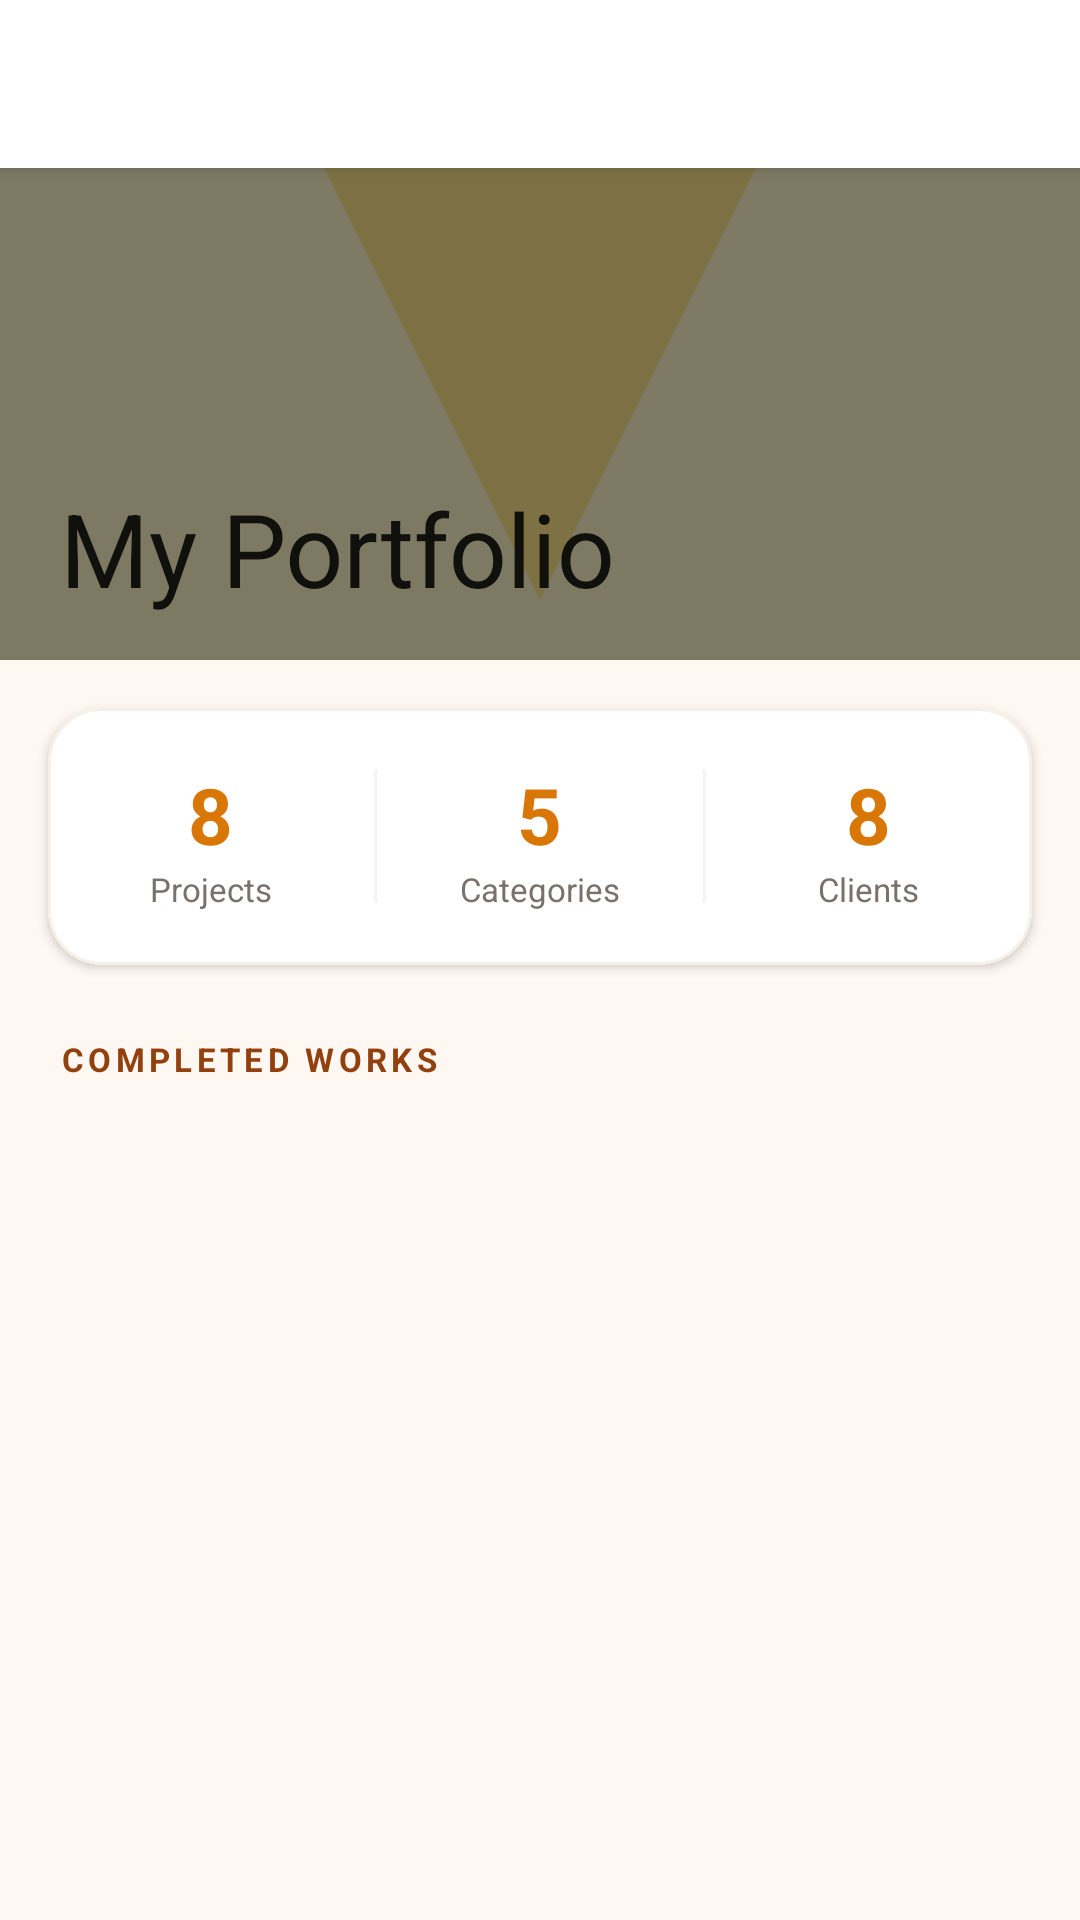

Android layout source for this screen:
<!-- AndroidManifest.xml: activity theme Theme.KashtaKala -->
<!-- res/layout/activity_portfolio.xml -->
<?xml version="1.0" encoding="utf-8"?>
<androidx.coordinatorlayout.widget.CoordinatorLayout
    xmlns:android="http://schemas.android.com/apk/res/android"
    xmlns:app="http://schemas.android.com/apk/res-auto"
    android:layout_width="match_parent"
    android:layout_height="match_parent"
    android:background="#FFF8F2">

    
    <com.google.android.material.appbar.AppBarLayout
        android:id="@+id/appBarLayout"
        android:layout_width="match_parent"
        android:layout_height="220dp"
        android:fitsSystemWindows="true"
        app:elevation="0dp">

        
        <com.google.android.material.appbar.CollapsingToolbarLayout
            android:id="@+id/collapsingToolbar"
            android:layout_width="match_parent"
            android:layout_height="match_parent"
            android:fitsSystemWindows="true"
            app:layout_scrollFlags="scroll|exitUntilCollapsed"
            app:contentScrim="#1C1917"
            app:title="My Portfolio"
            app:collapsedTitleTextAppearance="@style/TextAppearance.MaterialComponents.Headline6"
            app:expandedTitleMarginStart="20dp"
            app:expandedTitleMarginBottom="24dp">

            
            <ImageView
                android:layout_width="match_parent"
                android:layout_height="match_parent"
                android:scaleType="centerCrop"
                android:src="@drawable/img_placeholder"
                android:background="@drawable/bg_header_gradient"
                android:contentDescription="Portfolio hero background"
                app:layout_collapseMode="parallax"
                app:layout_collapseParallaxMultiplier="0.5" />

            
            <View
                android:layout_width="match_parent"
                android:layout_height="match_parent"
                android:background="#80000000"
                app:layout_collapseMode="parallax" />

            
            <com.google.android.material.appbar.MaterialToolbar
                android:id="@+id/toolbar"
                android:layout_width="match_parent"
                android:layout_height="?attr/actionBarSize"
                app:navigationIcon="@drawable/ic_arrow_back"
                app:navigationIconTint="#FFFFFF"
                app:layout_collapseMode="pin">

                <com.google.android.material.button.MaterialButton
                    android:id="@+id/btnAddWork"
                    style="@style/Widget.KashtaKala.Button.Primary"
                    android:layout_width="wrap_content"
                    android:layout_height="36dp"
                    android:layout_gravity="end|center_vertical"
                    android:layout_marginEnd="16dp"
                    android:paddingTop="0dp"
                    android:paddingBottom="0dp"
                    android:text="Add Work"
                    android:textSize="12sp"
                    android:textColor="@color/surface_white"
                    android:visibility="gone"
                    app:icon="@drawable/ic_check_circle"
                    app:iconSize="16dp"
                    app:iconTint="@color/surface_white"
                    app:cornerRadius="18dp" />

            </com.google.android.material.appbar.MaterialToolbar>

        </com.google.android.material.appbar.CollapsingToolbarLayout>
    </com.google.android.material.appbar.AppBarLayout>

    
    
    <androidx.core.widget.NestedScrollView
        android:layout_width="match_parent"
        android:layout_height="match_parent"
        app:layout_behavior="@string/appbar_scrolling_view_behavior">

        <LinearLayout
            android:layout_width="match_parent"
            android:layout_height="wrap_content"
            android:orientation="vertical">

            
            <com.google.android.material.card.MaterialCardView
                android:layout_width="match_parent"
                android:layout_height="wrap_content"
                android:layout_marginStart="16dp"
                android:layout_marginEnd="16dp"
                android:layout_marginTop="16dp"
                android:layout_marginBottom="4dp"
                app:cardCornerRadius="18dp"
                app:cardElevation="2dp"
                app:cardBackgroundColor="#FFFFFF"
                app:strokeColor="#F5F0E8"
                app:strokeWidth="1dp">

                <LinearLayout
                    android:layout_width="match_parent"
                    android:layout_height="wrap_content"
                    android:orientation="horizontal"
                    android:paddingTop="18dp"
                    android:paddingBottom="18dp">

                    
                    <LinearLayout
                        android:layout_width="0dp"
                        android:layout_height="wrap_content"
                        android:layout_weight="1"
                        android:orientation="vertical"
                        android:gravity="center">

                        <TextView
                            android:layout_width="wrap_content"
                            android:layout_height="wrap_content"
                            android:text="8"
                            android:textColor="#D97706"
                            android:textSize="26sp"
                            android:textStyle="bold" />

                        <TextView
                            android:layout_width="wrap_content"
                            android:layout_height="wrap_content"
                            android:text="Projects"
                            android:textColor="#78716C"
                            android:textSize="11sp" />
                    </LinearLayout>

                    <View android:layout_width="1dp" android:layout_height="44dp"
                        android:layout_gravity="center" android:background="#F3F4F6" />

                    
                    <LinearLayout
                        android:layout_width="0dp"
                        android:layout_height="wrap_content"
                        android:layout_weight="1"
                        android:orientation="vertical"
                        android:gravity="center">

                        <TextView
                            android:layout_width="wrap_content"
                            android:layout_height="wrap_content"
                            android:text="5"
                            android:textColor="#D97706"
                            android:textSize="26sp"
                            android:textStyle="bold" />

                        <TextView
                            android:layout_width="wrap_content"
                            android:layout_height="wrap_content"
                            android:text="Categories"
                            android:textColor="#78716C"
                            android:textSize="11sp" />
                    </LinearLayout>

                    <View android:layout_width="1dp" android:layout_height="44dp"
                        android:layout_gravity="center" android:background="#F3F4F6" />

                    
                    <LinearLayout
                        android:layout_width="0dp"
                        android:layout_height="wrap_content"
                        android:layout_weight="1"
                        android:orientation="vertical"
                        android:gravity="center">

                        <TextView
                            android:layout_width="wrap_content"
                            android:layout_height="wrap_content"
                            android:text="8"
                            android:textColor="#D97706"
                            android:textSize="26sp"
                            android:textStyle="bold" />

                        <TextView
                            android:layout_width="wrap_content"
                            android:layout_height="wrap_content"
                            android:text="Clients"
                            android:textColor="#78716C"
                            android:textSize="11sp" />
                    </LinearLayout>
                </LinearLayout>
            </com.google.android.material.card.MaterialCardView>

            
            <TextView
                android:layout_width="wrap_content"
                android:layout_height="wrap_content"
                android:layout_marginStart="20dp"
                android:layout_marginTop="20dp"
                android:layout_marginBottom="4dp"
                android:text="COMPLETED WORKS"
                android:textColor="#92400E"
                android:textSize="11sp"
                android:textStyle="bold"
                android:letterSpacing="0.13" />

            
            <androidx.recyclerview.widget.RecyclerView
                android:id="@+id/recyclerViewPortfolio"
                android:layout_width="match_parent"
                android:layout_height="wrap_content"
                android:paddingTop="12dp"
                android:paddingBottom="32dp"
                android:clipToPadding="false"
                android:nestedScrollingEnabled="false" />

        </LinearLayout>
    </androidx.core.widget.NestedScrollView>

</androidx.coordinatorlayout.widget.CoordinatorLayout>
<!-- resources referenced by this layout -->
<resources>
  <color name="surface_white">#FFFFFF</color>
  <!-- drawable bg_header_gradient (drawable) -->
  <shape xmlns:android='http://schemas.android.com/apk/res/android'><gradient android:startColor='#D97706' android:endColor='#92400E' android:angle='45'/></shape>
  <color name="amber_primary">#D97706</color>
  <color name="amber_deepest">#78350F</color>
  <color name="amber_dark">#92400E</color>
  <color name="teak_primary">#A0522D</color>
  <color name="teak_dark">#6B3A2A</color>
  <color name="wood_espresso">#1C1917</color>
  <color name="background_cream">#FFF8F2</color>
  <color name="error_primary">#DC2626</color>
  <style name="TextAppearance.KashtaKala.Headline3" parent="TextAppearance.MaterialComponents.Headline3">
          <item name="android:textSize">28sp</item>
          <item name="android:textColor">@color/wood_espresso</item>
      </style>
  <style name="TextAppearance.KashtaKala.Headline4" parent="TextAppearance.MaterialComponents.Headline4">
          <item name="android:textSize">24sp</item>
          <item name="android:textColor">@color/wood_espresso</item>
      </style>
  <style name="TextAppearance.KashtaKala.Headline5" parent="TextAppearance.MaterialComponents.Headline5">
          <item name="android:textSize">20sp</item>
          <item name="android:textColor">@color/wood_espresso</item>
      </style>
  <style name="TextAppearance.KashtaKala.Headline6" parent="TextAppearance.MaterialComponents.Headline6">
          <item name="android:textSize">18sp</item>
          <item name="android:textColor">@color/wood_espresso</item>
      </style>
  <style name="TextAppearance.KashtaKala.Subtitle1" parent="TextAppearance.MaterialComponents.Subtitle1">
          <item name="android:textSize">16sp</item>
          <item name="android:textColor">@color/wood_espresso</item>
      </style>
  <style name="TextAppearance.KashtaKala.Subtitle2" parent="TextAppearance.MaterialComponents.Subtitle2">
          <item name="android:textSize">14sp</item>
          <item name="android:textColor">@color/wood_mahogany</item>
      </style>
  <style name="TextAppearance.KashtaKala.Caption" parent="TextAppearance.MaterialComponents.Caption">
          <item name="android:textSize">12sp</item>
          <item name="android:textColor">@color/wood_driftwood</item>
      </style>
  <style name="TextAppearance.KashtaKala.Button" parent="TextAppearance.MaterialComponents.Button">
          <item name="android:textSize">15sp</item>
          <item name="android:letterSpacing">0.03</item>
      </style>
  <style name="Widget.KashtaKala.Snackbar" parent="Widget.MaterialComponents.Snackbar">
          <item name="android:background">@color/wood_charcoal</item>
          <item name="android:textColor">@color/surface_white</item>
      </style>
  <style name="Widget.KashtaKala.Snackbar.Button" parent="Widget.MaterialComponents.Button.TextButton.Snackbar">
          <item name="android:textColor">@color/amber_primary</item>
      </style>
  <style name="ShapeAppearance.KashtaKala.Small" parent="ShapeAppearance.MaterialComponents.SmallComponent">
          <item name="cornerFamily">rounded</item>
          <item name="cornerSize">8dp</item>   
      </style>
  <style name="ShapeAppearance.KashtaKala.Medium" parent="ShapeAppearance.MaterialComponents.MediumComponent">
          <item name="cornerFamily">rounded</item>
          <item name="cornerSize">14dp</item>  
      </style>
  <style name="ShapeAppearance.KashtaKala.Large" parent="ShapeAppearance.MaterialComponents.LargeComponent">
          <item name="cornerFamily">rounded</item>
          <item name="cornerSize">20dp</item>  
      </style>
  <color name="wood_charcoal">#292524</color>
  <color name="wood_mahogany">#44403C</color>
  <color name="wood_driftwood">#78716C</color>
  <color name="amber_light">#FEF3C7</color>
  <color name="amber_medium">#FDE68A</color>
  <color name="teak_light">#F5F0E8</color>
  <color name="background_canvas">#FDFAF6</color>
</resources>
